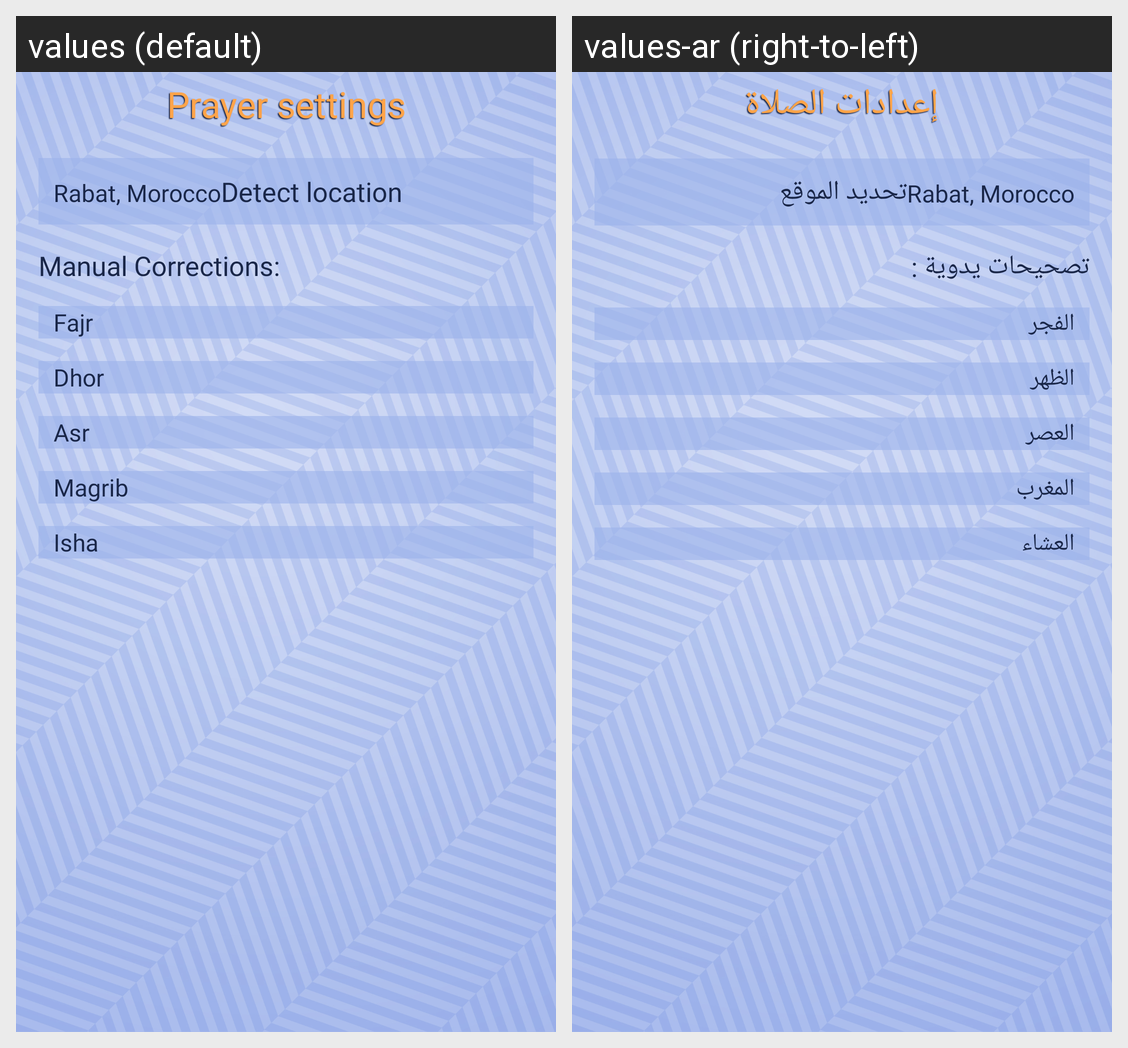

Translations of the strings shown on this Android screen, per locale in the grid:
Android screen res/layout/activity_salat_settings.xml rendered under 2 locales, left to right: values (default), values-ar (right-to-left). Device: Nexus 5 (rendered at 1080×1920; each locale shown at half size, 540×960, under a caption strip naming it); theme AppThemee.
Strings drawn on this screen, with the default value and each locale's value (text and hints the layout hard-codes, and strings that could not be matched under every locale, appear in the picture but are not listed):

menu_prayersettings
  values: Prayer settings
  values-ar: إعدادات الصلاة

location
  values: Detect location
  values-ar: تحديد الموقع

manualcorr
  values: Manual Corrections:
  values-ar: تصحيحات يدوية :

fajr
  values: Fajr
  values-ar: الفجر

dohr
  values: Dhor
  values-ar: الظهر

asr
  values: Asr
  values-ar: العصر

maghrib
  values: Magrib
  values-ar: المغرب

isha
  values: Isha
  values-ar: العشاء
